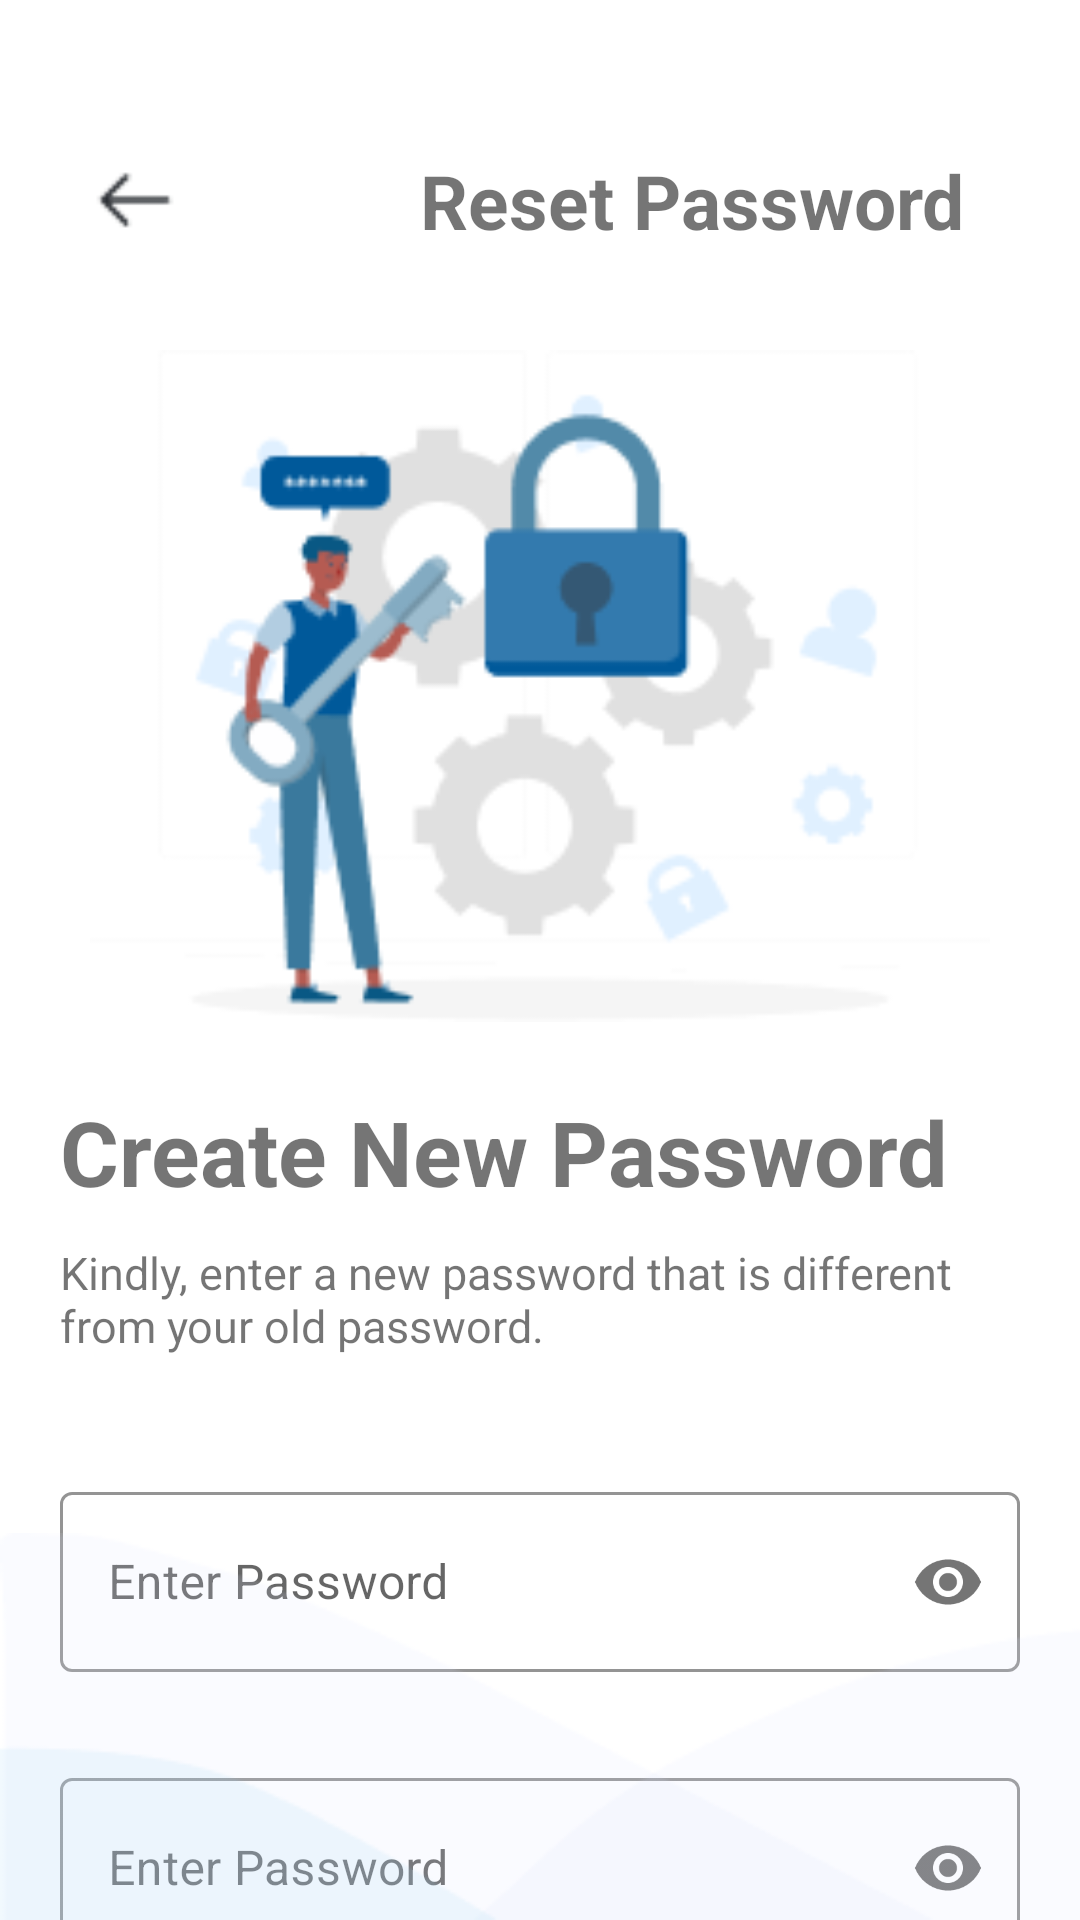

The Android layout XML behind this screen, and the referenced resources:
<!-- AndroidManifest.xml: application theme Theme.BabyBuy -->
<!-- res/layout/activity_change_user_password.xml -->
<?xml version="1.0" encoding="utf-8"?>
<RelativeLayout xmlns:android="http://schemas.android.com/apk/res/android"
    xmlns:app="http://schemas.android.com/apk/res-auto"
    xmlns:tools="http://schemas.android.com/tools"
    android:layout_width="match_parent"
    android:layout_height="match_parent"
    android:layout_centerVertical="true"
    tools:context=".ResetPassword">

    <RelativeLayout
        android:id="@+id/arrowAndResetTextLayoutID"
        android:layout_width="match_parent"
        android:layout_height="wrap_content"
        android:layout_centerHorizontal="true"
        android:layout_marginTop="50dp"
        android:layout_marginLeft="20dp"
        >

        <ImageView
            android:id="@+id/arrowLeftID"
            android:layout_width="70dp"
            android:layout_height="30dp"
            android:layout_alignParentStart="true"
            android:layout_centerVertical="true"
            android:src="@drawable/arrow_left" />

        <TextView
            android:layout_width="wrap_content"
            android:layout_height="wrap_content"
            android:layout_centerInParent="true"
            android:layout_marginLeft="60dp"
            android:layout_toRightOf="@id/arrowLeftID"
            android:text="Reset Password"
            android:textAlignment="center"
            android:textSize="25sp"
            android:textStyle="bold" />
    </RelativeLayout>

    <RelativeLayout
        android:id="@+id/resetImageLayoutID"
        android:layout_width="match_parent"
        android:layout_height="wrap_content"
        android:layout_marginTop="20dp"
        android:layout_below="@id/arrowAndResetTextLayoutID"
        >

        <ImageView
            android:id="@+id/resetPasswordImageID"
            android:layout_width="300dp"
            android:layout_height="250dp"
            android:layout_centerHorizontal="true"
            android:src="@drawable/reset_password" />
    </RelativeLayout>

    <RelativeLayout
        android:id="@+id/newPasswordTextLayoutID"
        android:layout_width="match_parent"
        android:layout_height="wrap_content"
        android:layout_marginTop="10dp"
        android:layout_marginStart="20dp"
        android:layout_below="@id/resetImageLayoutID"
        >

        <TextView
            android:id="@+id/createNewPasswordTxtID"
            android:layout_width="wrap_content"
            android:layout_height="wrap_content"
            android:text="Create New Password"
            android:textSize="30sp"
            android:textStyle="bold" />

        <TextView
            android:layout_width="300dp"
            android:layout_height="wrap_content"
            android:layout_below="@id/createNewPasswordTxtID"
            android:layout_marginTop="10dp"
            android:text="Kindly, enter a new password that is different from your old password."
            android:textSize="15sp" />


    </RelativeLayout>


    <RelativeLayout
        android:id="@+id/resetPasswordContainer01ID"
        android:layout_width="match_parent"
        android:layout_height="wrap_content"
        android:layout_marginTop="20dp"
        android:layout_below="@id/newPasswordTextLayoutID">

        <com.google.android.material.textfield.TextInputLayout
            android:id="@+id/resetPasswordLayoutContainer01"
            style="@style/Widget.MaterialComponents.TextInputLayout.OutlinedBox.Dense"
            android:layout_marginHorizontal="20dp"
            app:helperText=""
            android:layout_width="match_parent"
            android:layout_height="wrap_content"
            android:layout_marginTop="20dp"
            app:passwordToggleEnabled="true"
            app:layout_constraintEnd_toEndOf="parent"
            app:layout_constraintStart_toStartOf="parent"
            app:boxStrokeColor="@color/borderColor"
            app:hintTextColor="@color/borderColor">

            <com.google.android.material.textfield.TextInputEditText
                android:id="@+id/resetPasswordEditText01"
                android:layout_width="match_parent"
                android:layout_height="60dp"
                android:lines="1"
                android:inputType="textPassword"
                android:hint="Enter Password"/>
        </com.google.android.material.textfield.TextInputLayout>
    </RelativeLayout>

    <RelativeLayout
        android:id="@+id/resetPasswordContainer02ID"
        android:layout_width="match_parent"
        android:layout_height="wrap_content"
        android:layout_marginTop="20dp"
        android:layout_below="@id/resetPasswordContainer01ID">

        <com.google.android.material.textfield.TextInputLayout
            android:id="@+id/passwordLayoutContainer"
            style="@style/Widget.MaterialComponents.TextInputLayout.OutlinedBox.Dense"
            android:layout_marginHorizontal="20dp"
            app:helperText=""
            android:layout_width="match_parent"
            android:layout_height="wrap_content"
            android:layout_marginTop="10dp"
            app:passwordToggleEnabled="true"
            app:layout_constraintEnd_toEndOf="parent"
            app:layout_constraintStart_toStartOf="parent"
            app:boxStrokeColor="@color/borderColor"
            app:hintTextColor="@color/borderColor">

            <com.google.android.material.textfield.TextInputEditText
                android:id="@+id/passwordEditText"
                android:layout_width="match_parent"
                android:layout_height="60dp"
                android:lines="1"
                android:inputType="textPassword"
                android:hint="Enter Password"/>
        </com.google.android.material.textfield.TextInputLayout>
    </RelativeLayout>

    <androidx.appcompat.widget.AppCompatButton
        android:id="@+id/sendOtpBtnInReset"
        android:layout_width="match_parent"
        android:layout_height="57dp"
        android:layout_below="@id/resetPasswordContainer02ID"
        android:layout_marginStart="16dp"
        android:layout_marginTop="40dp"
        android:layout_marginEnd="16dp"
        android:background="@drawable/inactive_rounded_button"
        android:text="proceed to login"
        android:textColor="#A0A6A9" />

    <RelativeLayout
        android:id="@+id/resetPasswordDecorationID"
        android:layout_width="match_parent"
        android:layout_height="wrap_content">

        <ImageView
            android:layout_width="match_parent"
            android:layout_height="wrap_content"
            android:layout_alignParentBottom="true"
            android:src="@drawable/reset_password_bottom_decoration" />
    </RelativeLayout>

</RelativeLayout>
<!-- resources referenced by this layout -->
<resources>
  <!-- drawable arrow_left: png bitmap (drawable, 314 bytes) -->
  <!-- drawable reset_password: png bitmap (drawable, 12511 bytes) -->
  <!-- drawable reset_password_bottom_decoration: png bitmap (drawable, 3571 bytes) -->
  <style name="Theme.BabyBuy" parent="Theme.MaterialComponents.DayNight.DarkActionBar">
          
          <item name="colorPrimary">@color/purple_500</item>
          <item name="colorPrimaryVariant">@color/purple_700</item>
          <item name="colorOnPrimary">@color/white</item>
          
          <item name="colorSecondary">@color/teal_200</item>
          <item name="colorSecondaryVariant">@color/teal_700</item>
          <item name="colorOnSecondary">@color/black</item>
          
          <item name="android:statusBarColor" tools:targetApi="l">?attr/colorPrimaryVariant</item>
          
      </style>
  <color name="purple_500">#FF6200EE</color>
  <color name="purple_700">#FF3700B3</color>
  <color name="white">#FFFFFFFF</color>
  <color name="teal_200">#FF03DAC5</color>
  <color name="teal_700">#FF018786</color>
  <color name="black">#FF000000</color>
</resources>
